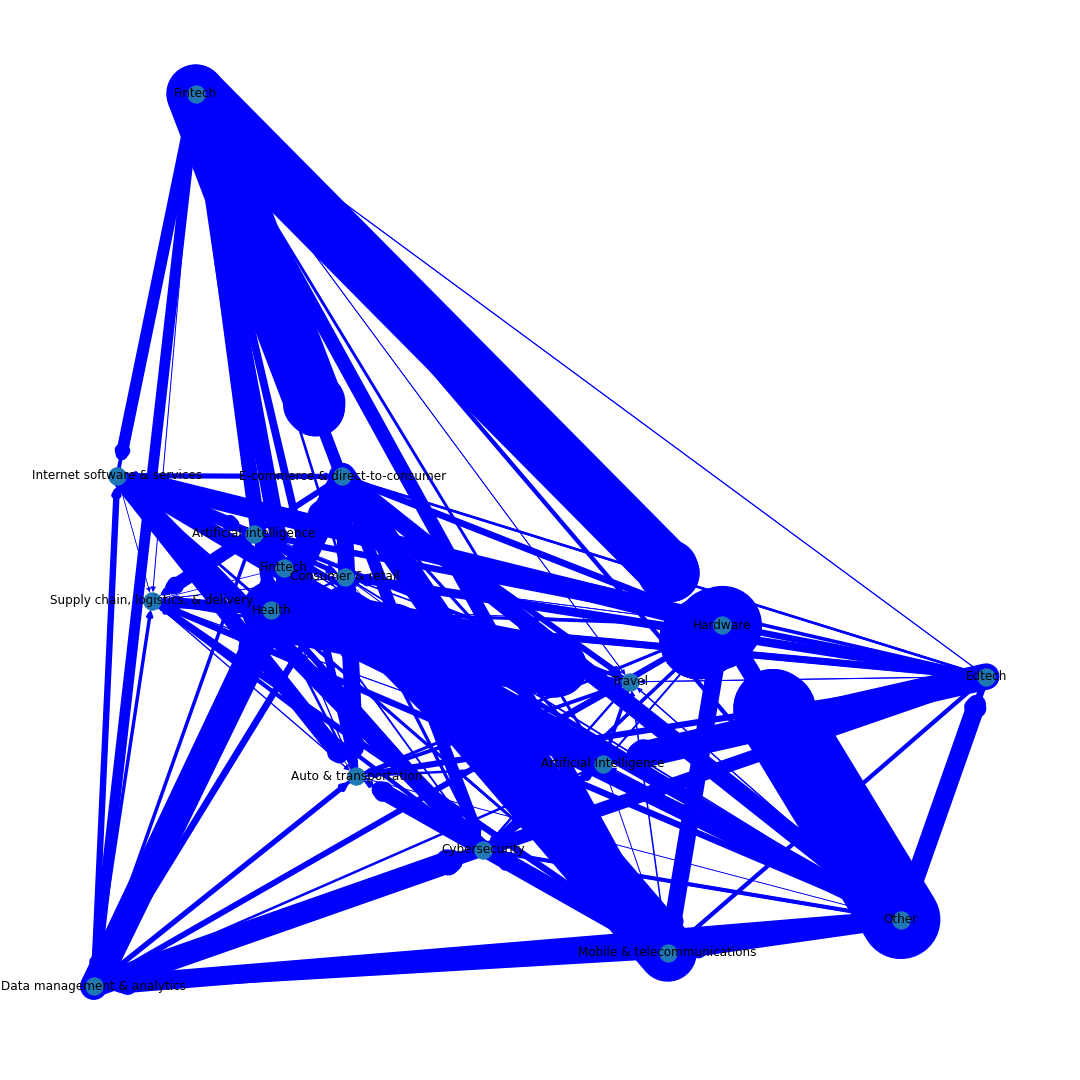

Values plotted in this chart, from the file beside it:
	source	target	weight
0	Artificial Intelligence	Artificial intelligence	3
1	Artificial Intelligence	E-commerce & direct-to-consumer	4
2	Artificial Intelligence	Edtech	1
3	Artificial Intelligence	Fintech	9
4	Artificial Intelligence	Hardware	2
5	Artificial Intelligence	Internet software & services	10
6	Artificial Intelligence	Supply chain, logistics, & delivery	1
7	Artificial intelligence	Artificial Intelligence	15
8	Artificial intelligence	Artificial intelligence	72
9	Artificial intelligence	Auto & transportation	18
10	Artificial intelligence	Consumer & retail	22
11	Artificial intelligence	Cybersecurity	42
12	Artificial intelligence	Data management & analytics	52
13	Artificial intelligence	E-commerce & direct-to-consumer	86
14	Artificial intelligence	Edtech	26
15	Artificial intelligence	Fintech	184
16	Artificial intelligence	Finttech	1
17	Artificial intelligence	Hardware	27
18	Artificial intelligence	Health	51
19	Artificial intelligence	Internet software & services	212
20	Artificial intelligence	Mobile & telecommunications	26
21	Artificial intelligence	Other	41
22	Artificial intelligence	Supply chain, logistics, & delivery	40
23	Artificial intelligence	Travel	10
24	Auto & transportation	Artificial Intelligence	4
25	Auto & transportation	Artificial intelligence	18
26	Auto & transportation	Auto & transportation	8
27	Auto & transportation	Consumer & retail	7
28	Auto & transportation	Cybersecurity	15
29	Auto & transportation	Data management & analytics	9
30	Auto & transportation	E-commerce & direct-to-consumer	60
31	Auto & transportation	Edtech	7
32	Auto & transportation	Fintech	60
33	Auto & transportation	Hardware	10
34	Auto & transportation	Health	15
35	Auto & transportation	Internet software & services	67
36	Auto & transportation	Mobile & telecommunications	8
37	Auto & transportation	Other	13
38	Auto & transportation	Supply chain, logistics, & delivery	18
39	Auto & transportation	Travel	3
40	Consumer & retail	Artificial Intelligence	7
41	Consumer & retail	Artificial intelligence	35
42	Consumer & retail	Auto & transportation	6
43	Consumer & retail	Consumer & retail	11
44	Consumer & retail	Cybersecurity	4
45	Consumer & retail	Data management & analytics	2
46	Consumer & retail	E-commerce & direct-to-consumer	38
47	Consumer & retail	Edtech	14
48	Consumer & retail	Fintech	74
49	Consumer & retail	Finttech	1
50	Consumer & retail	Hardware	15
51	Consumer & retail	Health	24
52	Consumer & retail	Internet software & services	79
53	Consumer & retail	Mobile & telecommunications	4
54	Consumer & retail	Other	13
55	Consumer & retail	Supply chain, logistics, & delivery	19
56	Consumer & retail	Travel	1
57	Cybersecurity	Artificial Intelligence	3
58	Cybersecurity	Artificial intelligence	33
59	Cybersecurity	Auto & transportation	3
... 194 more rows
